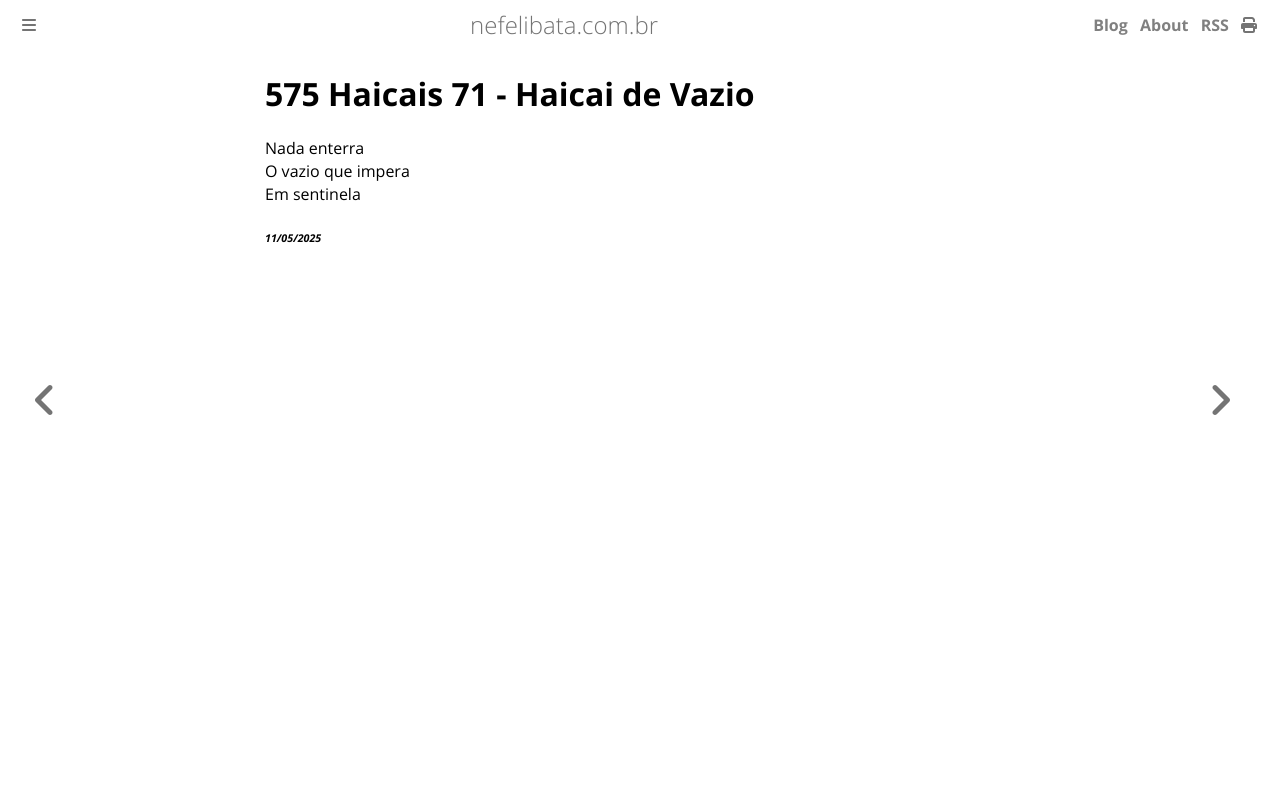

repository: ameopoema/nefelibata · page: 2025-05-11-Haicai_de_Vazio.html · generator: mdbook

# 575 Haicais 71 - Haicai de Vazio  
Nada enterra   
O vazio que impera  
Em sentinela  


###### *11/05/2025*  
&nbsp;<br>
&nbsp;<br>
&nbsp;<br>
&nbsp;<br>
&nbsp;<br>
